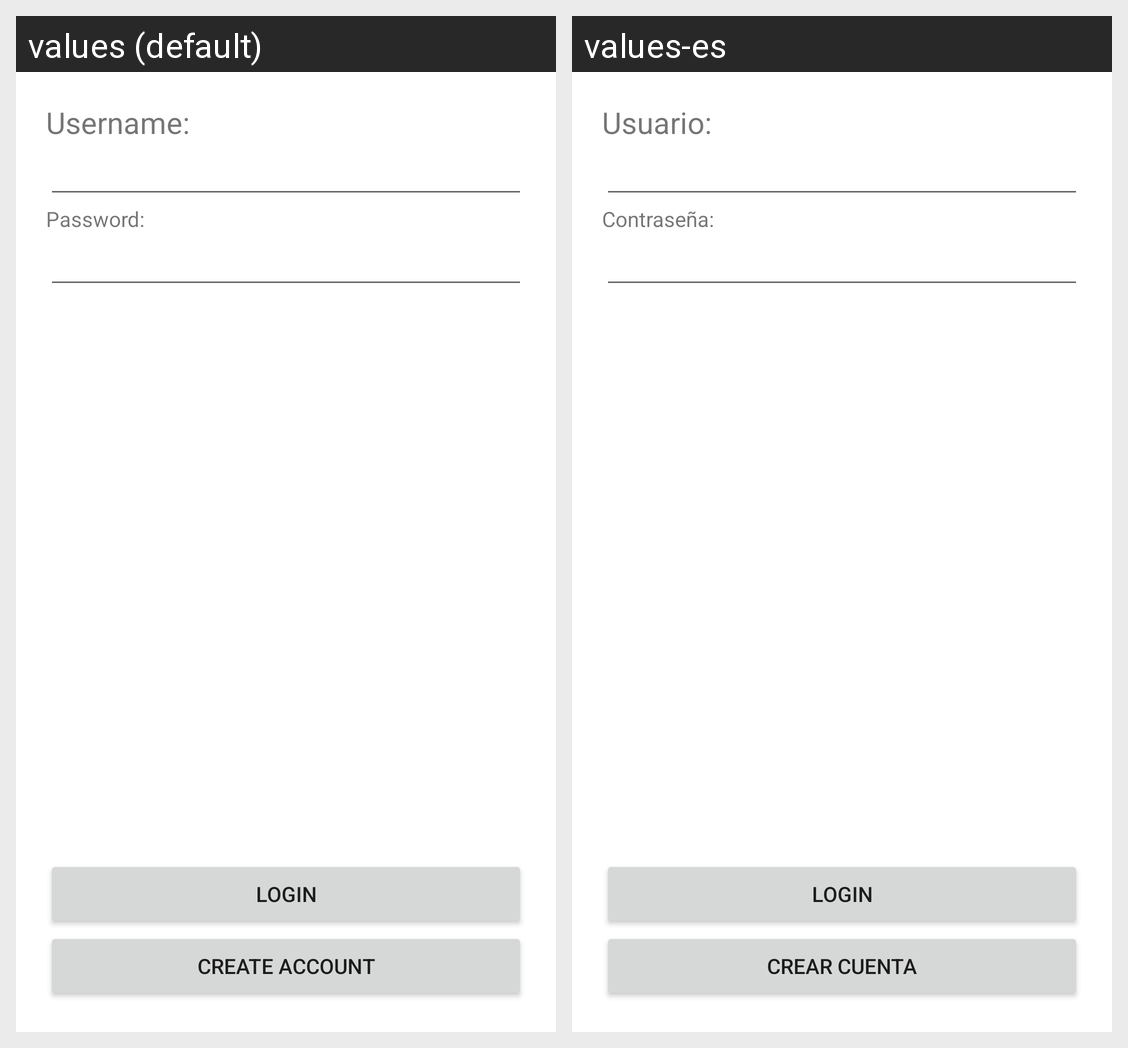

Locale-by-locale string values for the Android screen shown in this grid:
Android screen res/layout/activity_login.xml rendered under 2 locales, left to right: values (default), values-es. Device: Nexus 5 (rendered at 1080×1920; each locale shown at half size, 540×960, under a caption strip naming it); theme Theme.GameShopAA1Multimedia.
Strings drawn on this screen, with the default value and each locale's value (text and hints the layout hard-codes, and strings that could not be matched under every locale, appear in the picture but are not listed):

loginUsername
  values: Username:
  values-es: Usuario:

loginPassword
  values: Password:
  values-es: Contraseña:

loginButton
  values: Login
  values-es: Login

loginCreate
  values: Create account
  values-es: Crear cuenta
